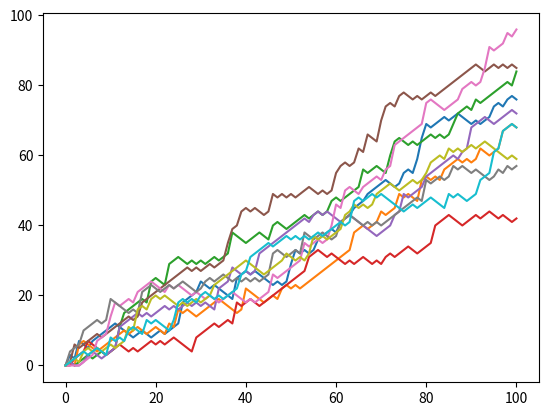

Source code (Python):
"""
    Use np.array() to convert all_walks to a Numpy array, np_aw.
    Try to use plt.plot() on np_aw. Also include plt.show(). Does it work out of the box?
    Transpose np_aw by calling np.transpose() on np_aw. Call the result np_aw_t. Now every row in np_all_walks represents the position after 1 throw for the 10 random walks.
    Use plt.plot() to plot np_aw_t; also include a plt.show(). Does it look better this time?
"""

# numpy and matplotlib imported, seed set.
import numpy as np
import matplotlib.pyplot as plt
# initialize and populate all_walks
all_walks = []
for i in range(10) :
    random_walk = [0]
    for x in range(100) :
        step = random_walk[-1]
        dice = np.random.randint(1,7)
        if dice <= 2:
            step = max(0, step - 1)
        elif dice <= 5:
            step = step + 1
        else:
            step = step + np.random.randint(1,7)
        random_walk.append(step)
    all_walks.append(random_walk)

# Convert all_walks to Numpy array: np_aw
np_aw = np.array(all_walks)

# Plot np_aw and show
plt.plot(np_aw)
plt.show()
# Clear the figure
plt.clf()

# Transpose np_aw: np_aw_t
np_aw_t = np.transpose(np_aw)

# Plot np_aw_t and 
plt.plot(np_aw_t)
plt.show()